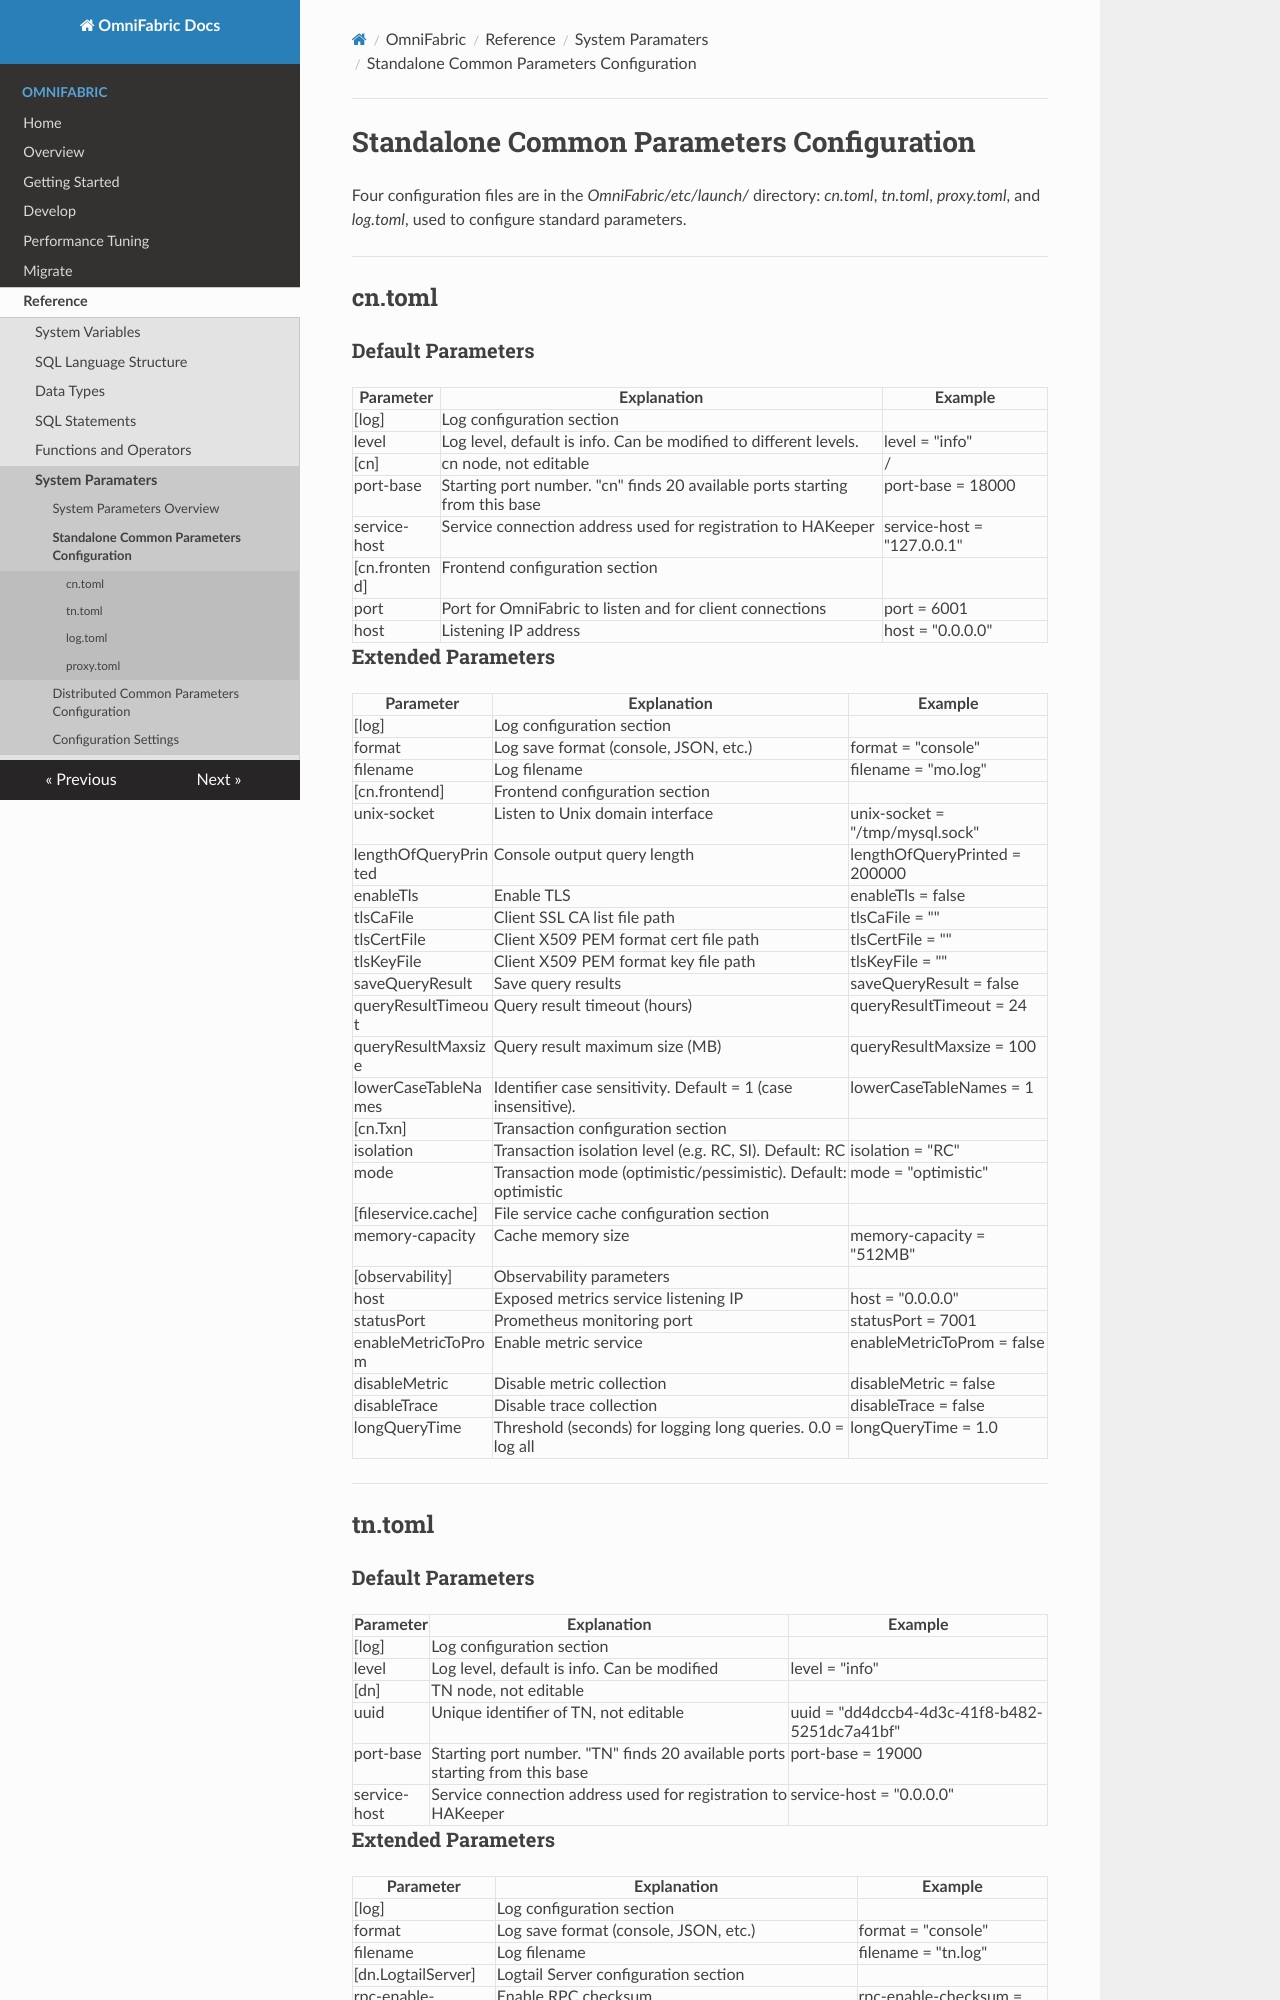

repository: cloudsigma/omnifabric-docs · page: OmniFabric/Reference/System-Parameters/standalone-configuration-settings/index.html · generator: mkdocs

# Standalone Common Parameters Configuration

Four configuration files are in the *OmniFabric/etc/launch/* directory: *cn.toml*, *tn.toml*, *proxy.toml*, and *log.toml*, used to configure standard parameters.

---

## cn.toml

### Default Parameters

| Parameter      | Explanation                                                                 | Example                  |
|----------------|-----------------------------------------------------------------------------|--------------------------|
| [log]          | Log configuration section                                                   |                          |
| level          | Log level, default is info. Can be modified to different levels.            | level = "info"           |
| [cn]           | cn node, not editable                                                       | /                        |
| port-base      | Starting port number. "cn" finds 20 available ports starting from this base | port-base = 18000        |
| service-host   | Service connection address used for registration to HAKeeper                | service-host = "127.0.0.1" |
| [cn.frontend]  | Frontend configuration section                                              |                          |
| port           | Port for OmniFabric to listen and for client connections                    | port = 6001              |
| host           | Listening IP address                                                        | host = "0.0.0.0"         |

### Extended Parameters

| Parameter           | Explanation                                                                                       | Example                   |
|---------------------|---------------------------------------------------------------------------------------------------|---------------------------|
| [log]               | Log configuration section                                                                         |                           |
| format              | Log save format (console, JSON, etc.)                                                             | format = "console"        |
| filename            | Log filename                                                                                      | filename = "mo.log"       |
| [cn.frontend]       | Frontend configuration section                                                                    |                           |
| unix-socket         | Listen to Unix domain interface                                                                   | unix-socket = "/tmp/mysql.sock" |
| lengthOfQueryPrinted| Console output query length                                                                       | lengthOfQueryPrinted = 200000 |
| enableTls           | Enable TLS                                                                                        | enableTls = false         |
| tlsCaFile           | Client SSL CA list file path                                                                      | tlsCaFile = ""            |
| tlsCertFile         | Client X509 PEM format cert file path                                                             | tlsCertFile = ""          |
| tlsKeyFile          | Client X509 PEM format key file path                                                              | tlsKeyFile = ""           |
| saveQueryResult     | Save query results                                                                                | saveQueryResult = false   |
| queryResultTimeout  | Query result timeout (hours)                                                                      | queryResultTimeout = 24   |
| queryResultMaxsize  | Query result maximum size (MB)                                                                    | queryResultMaxsize = 100  |
| lowerCaseTableNames | Identifier case sensitivity. Default = 1 (case insensitive).                                      | lowerCaseTableNames = 1   |
| [cn.Txn]            | Transaction configuration section                                                                 |                           |
| isolation           | Transaction isolation level (e.g. RC, SI). Default: RC                                            | isolation = "RC"          |
| mode                | Transaction mode (optimistic/pessimistic). Default: optimistic                                    | mode = "optimistic"       |
| [fileservice.cache] | File service cache configuration section                                                          |                           |
| memory-capacity     | Cache memory size                                                                                 | memory-capacity = "512MB" |
| [observability]     | Observability parameters                                                                          |                           |
| host                | Exposed metrics service listening IP                                                              | host = "0.0.0.0"          |
| statusPort          | Prometheus monitoring port                                                                        | statusPort = 7001         |
| enableMetricToProm  | Enable metric service                                                                             | enableMetricToProm = false|
| disableMetric       | Disable metric collection                                                                         | disableMetric = false     |
| disableTrace        | Disable trace collection                                                                          | disableTrace = false      |
| longQueryTime       | Threshold (seconds) for logging long queries. 0.0 = log all                                       | longQueryTime = 1.0       |

---

## tn.toml

### Default Parameters

| Parameter      | Explanation                                                                 | Example                  |
|----------------|-----------------------------------------------------------------------------|--------------------------|
| [log]          | Log configuration section                                                   |                          |
| level          | Log level, default is info. Can be modified                                 | level = "info"           |
| [dn]           | TN node, not editable                                                       |                          |
| uuid           | Unique identifier of TN, not editable                                       | uuid = "dd4dccb4-4d3c-41f8-b482-5251dc7a41bf" |
| port-base      | Starting port number. "TN" finds 20 available ports starting from this base | port-base = 19000        |
| service-host   | Service connection address used for registration to HAKeeper                | service-host = "0.0.0.0" |
